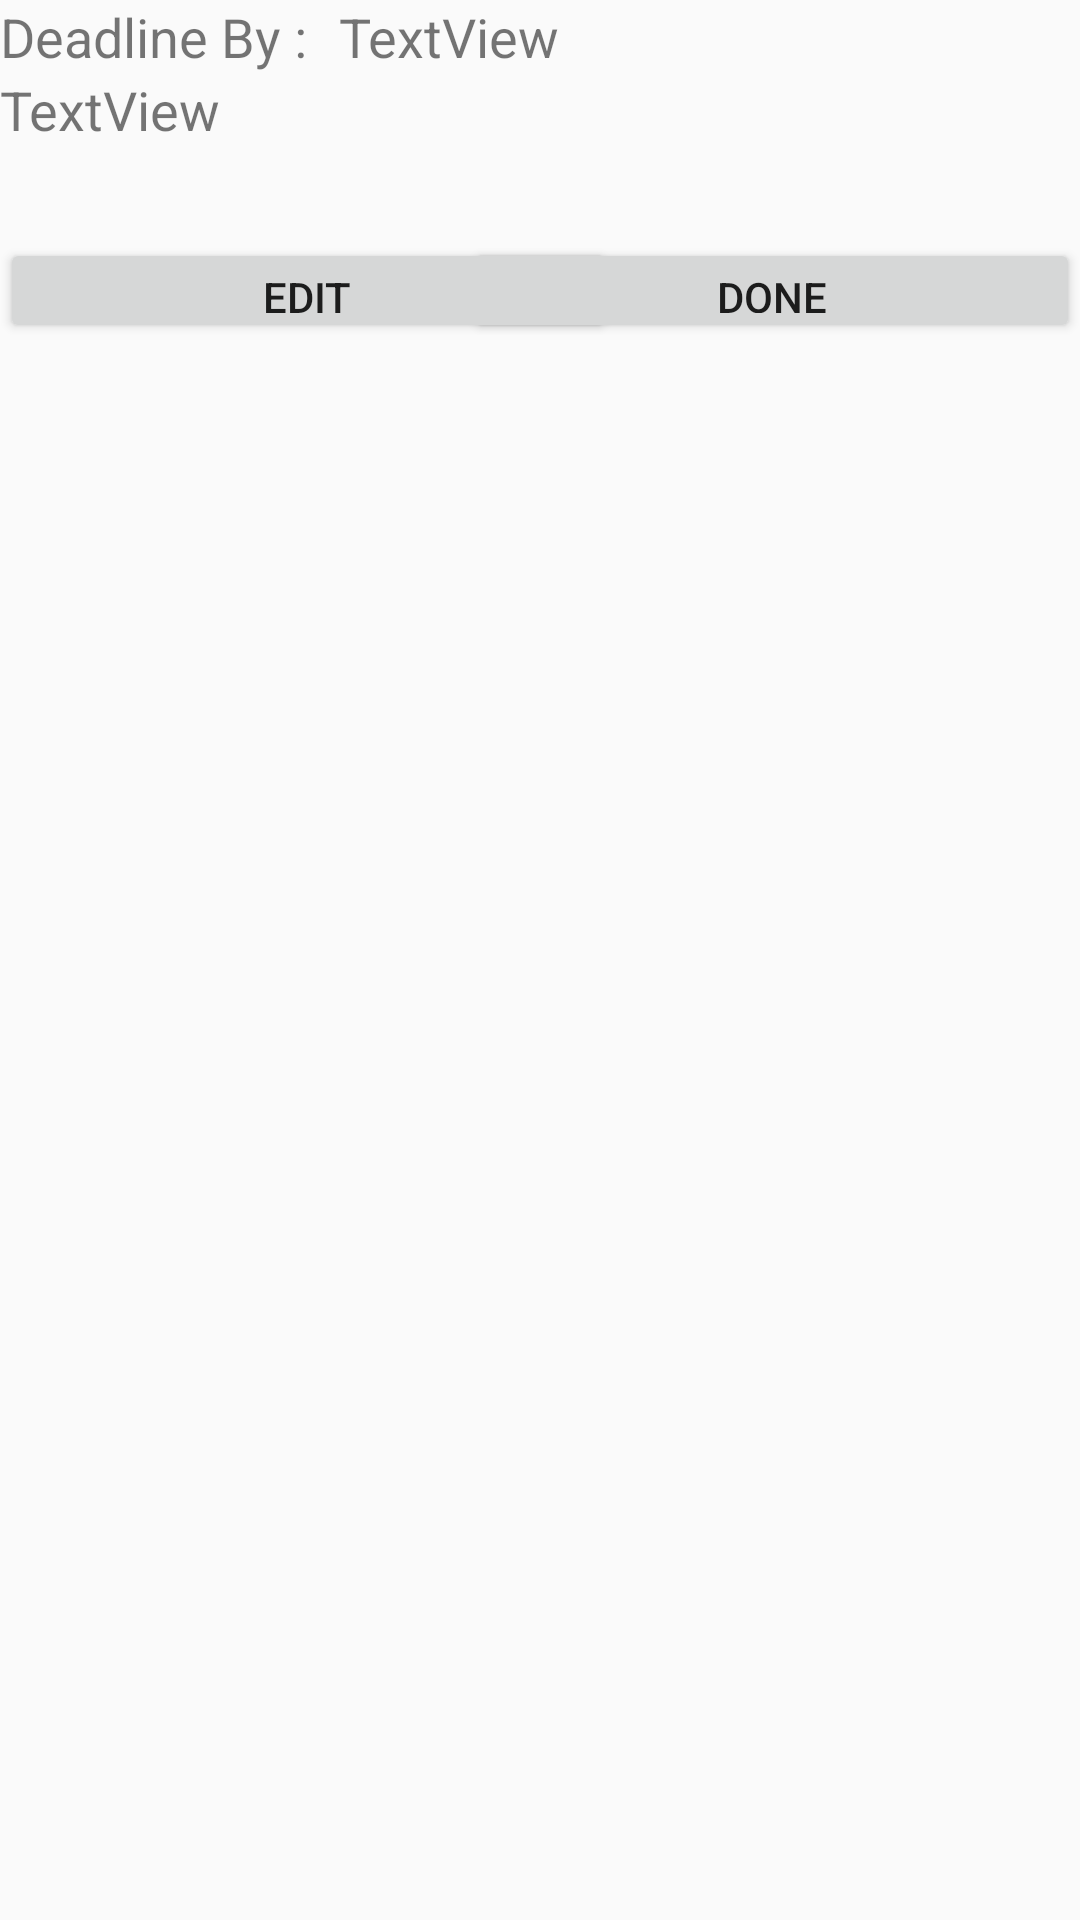

Layout XML and referenced resources for this Android screen:
<!-- AndroidManifest.xml: application theme AppTheme -->
<!-- res/layout/single_deadline_event.xml -->
<?xml version="1.0" encoding="utf-8"?>
<RelativeLayout xmlns:android="http://schemas.android.com/apk/res/android"
    android:layout_width="match_parent"
    android:layout_height="wrap_content">

    <Button
        android:id="@+id/updateDeadlineButton"
        android:layout_width="205dp"
        android:layout_height="35dp"
        android:layout_alignParentEnd="true"
        android:layout_below="@+id/editDeadlineContent"
        android:text="Update"
        android:visibility="gone" />

    <TextView
        android:id="@+id/newDeadlineTimeTitle"
        android:layout_width="113dp"
        android:layout_height="wrap_content"
        android:layout_alignParentStart="true"
        android:layout_below="@+id/editDeadlineButton"
        android:text="New Deadline By :"
        android:textSize="18sp"
        android:visibility="gone" />

    <TextView
        android:id="@+id/deadlineContent"
        android:layout_width="match_parent"
        android:layout_height="55dp"
        android:layout_alignParentStart="true"
        android:layout_below="@+id/deadlineTime"
        android:text="TextView"
        android:textSize="18sp" />

    <Button
        android:id="@+id/editDeadlineButton"
        android:layout_width="205dp"
        android:layout_height="35dp"
        android:layout_alignParentStart="true"
        android:layout_below="@+id/deadlineContent"
        android:text="Edit" />

    <Button
        android:id="@+id/doneDeadlineButton"
        android:layout_width="205dp"
        android:layout_height="35dp"
        android:layout_alignParentEnd="true"
        android:layout_below="@+id/deadlineContent"
        android:text="Done"
        android:visibility="visible" />

    <EditText
        android:id="@+id/editDeadlineContent"
        android:layout_width="match_parent"
        android:layout_height="55dp"
        android:layout_alignParentStart="true"
        android:layout_below="@+id/newDeadlineTimeTitle"
        android:ems="10"
        android:hint="new Content..."
        android:inputType="textPersonName"
        android:visibility="gone" />

    <Button
        android:id="@+id/cancelDeadlineButton"
        android:layout_width="205dp"
        android:layout_height="35dp"
        android:layout_alignParentStart="true"
        android:layout_below="@+id/editDeadlineContent"
        android:text="Cancel"
        android:visibility="gone" />

    <TextView
        android:id="@+id/deadlineTime"
        android:layout_width="298dp"
        android:layout_height="wrap_content"
        android:layout_alignParentStart="true"
        android:layout_alignParentTop="true"
        android:layout_marginStart="113dp"
        android:text="TextView"
        android:textSize="18sp" />

    <TextView
        android:id="@+id/deadlineTimeTitle"
        android:layout_width="113dp"
        android:layout_height="wrap_content"
        android:layout_alignParentStart="true"
        android:layout_alignParentTop="true"
        android:text="Deadline By :"
        android:textSize="18sp" />

    <EditText
        android:id="@+id/editDeadlineDate"
        android:layout_width="173dp"
        android:layout_height="wrap_content"
        android:layout_alignTop="@+id/newDeadlineTimeTitle"
        android:layout_toEndOf="@+id/newDeadlineTimeTitle"
        android:ems="10"
        android:inputType="date"
        android:visibility="gone" />

    <EditText
        android:id="@+id/editDeadlineTime"
        android:layout_width="124dp"
        android:layout_height="wrap_content"
        android:layout_alignParentEnd="true"
        android:layout_alignTop="@+id/newDeadlineTimeTitle"
        android:ems="10"
        android:inputType="time"
        android:visibility="gone" />

</RelativeLayout>
<!-- resources referenced by this layout -->
<resources>
  <style name="AppTheme" parent="Base.Theme.AppCompat.Light.DarkActionBar">
          
          <item name="colorPrimary">@color/colorPrimary</item>
          <item name="colorPrimaryDark">@color/colorPrimaryDark</item>
          <item name="colorAccent">@color/colorAccent</item>
      </style>
  <!-- not gathered from this repository: default colours our renderer supplied (Android Studio template values) -->
  <color name="colorPrimary">#FF6200EE</color>
  <color name="colorPrimaryDark">#FF3700B3</color>
  <color name="colorAccent">#FF03DAC5</color>
</resources>
